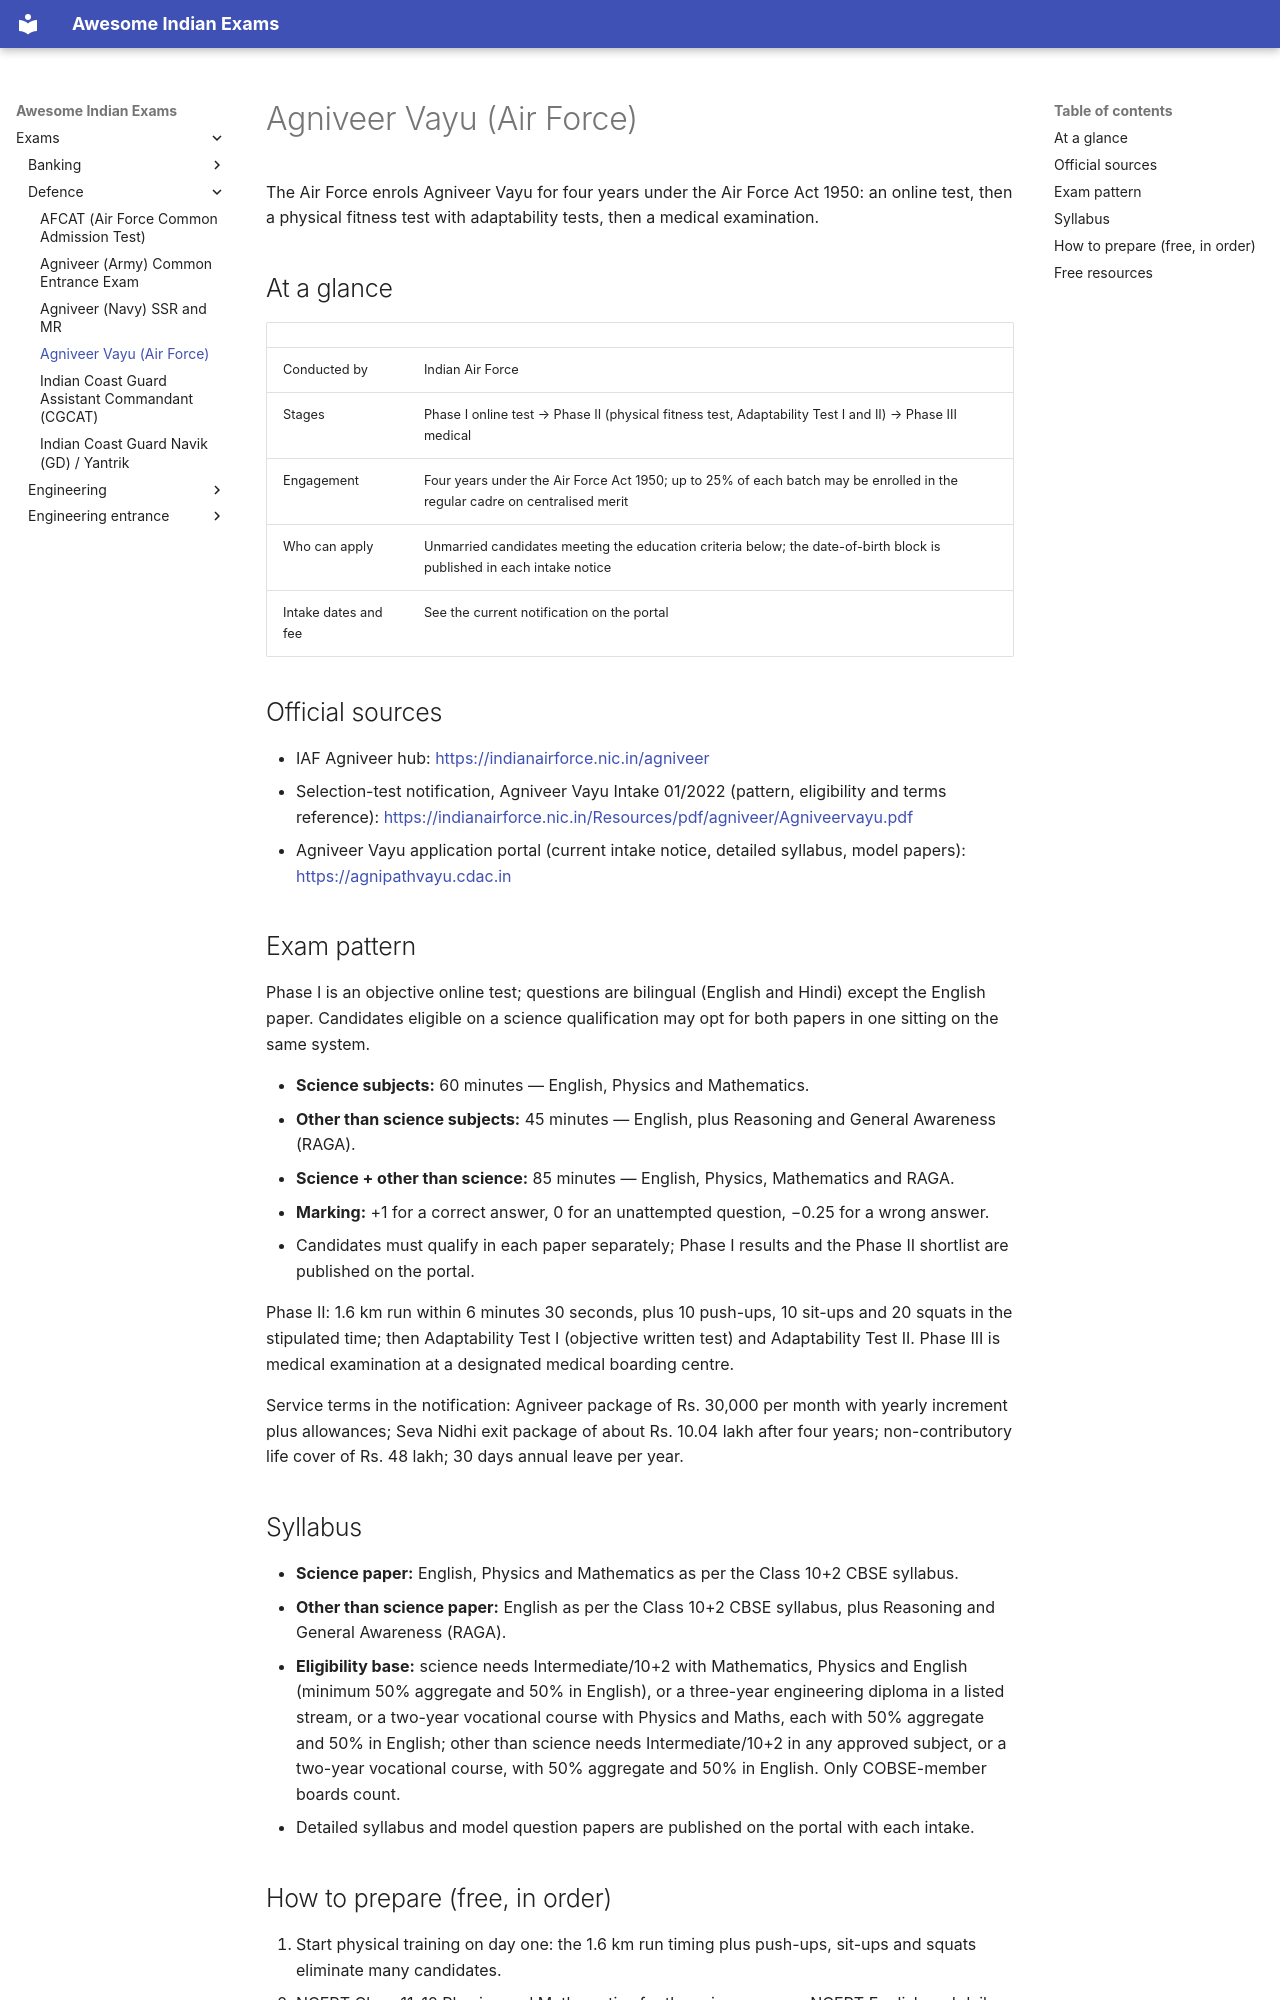

repository: lakhidas168-ship-it/awesome-indian-exams · page: exams/defence/agniveer-vayu/index.html · generator: mkdocs

---
title: Agniveer Vayu (Air Force)
exam_id: agniveer-vayu
conducting_body: Indian Air Force
official_site: https://agnipathvayu.cdac.in
cycle: Agniveer Vayu (latest intake)
last_verified: 2026-09-28
verification: official
---

# Agniveer Vayu (Air Force)

The Air Force enrols Agniveer Vayu for four years under the Air Force Act 1950: an online test, then a
physical fitness test with adaptability tests, then a medical examination.

## At a glance

| | |
|---|---|
| Conducted by | Indian Air Force |
| Stages | Phase I online test → Phase II (physical fitness test, Adaptability Test I and II) → Phase III medical |
| Engagement | Four years under the Air Force Act 1950; up to 25% of each batch may be enrolled in the regular cadre on centralised merit |
| Who can apply | Unmarried candidates meeting the education criteria below; the date-of-birth block is published in each intake notice |
| Intake dates and fee | See the current notification on the portal |

## Official sources

- IAF Agniveer hub: <https://indianairforce.nic.in/agniveer>
- Selection-test notification, Agniveer Vayu Intake 01/2022 (pattern, eligibility and terms reference): <https://indianairforce.nic.in/Resources/pdf/agniveer/Agniveervayu.pdf>
- Agniveer Vayu application portal (current intake notice, detailed syllabus, model papers): <https://agnipathvayu.cdac.in>

## Exam pattern

Phase I is an objective online test; questions are bilingual (English and Hindi) except the English paper.
Candidates eligible on a science qualification may opt for both papers in one sitting on the same system.

- **Science subjects:** 60 minutes — English, Physics and Mathematics.
- **Other than science subjects:** 45 minutes — English, plus Reasoning and General Awareness (RAGA).
- **Science + other than science:** 85 minutes — English, Physics, Mathematics and RAGA.
- **Marking:** +1 for a correct answer, 0 for an unattempted question, −0.25 for a wrong answer.
- Candidates must qualify in each paper separately; Phase I results and the Phase II shortlist are published
  on the portal.

Phase II: 1.6 km run within 6 minutes 30 seconds, plus 10 push-ups, 10 sit-ups and 20 squats in the
stipulated time; then Adaptability Test I (objective written test) and Adaptability Test II. Phase III is
medical examination at a designated medical boarding centre.

Service terms in the notification: Agniveer package of Rs. 30,000 per month with yearly increment plus
allowances; Seva Nidhi exit package of about Rs. 10.04 lakh after four years; non-contributory life cover of
Rs. 48 lakh; 30 days annual leave per year.

## Syllabus

- **Science paper:** English, Physics and Mathematics as per the Class 10+2 CBSE syllabus.
- **Other than science paper:** English as per the Class 10+2 CBSE syllabus, plus Reasoning and General
  Awareness (RAGA).
- **Eligibility base:** science needs Intermediate/10+2 with Mathematics, Physics and English (minimum 50%
  aggregate and 50% in English), or a three-year engineering diploma in a listed stream, or a two-year
  vocational course with Physics and Maths, each with 50% aggregate and 50% in English; other than science
  needs Intermediate/10+2 in any approved subject, or a two-year vocational course, with 50% aggregate and
  50% in English. Only COBSE-member boards count.
- Detailed syllabus and model question papers are published on the portal with each intake.
